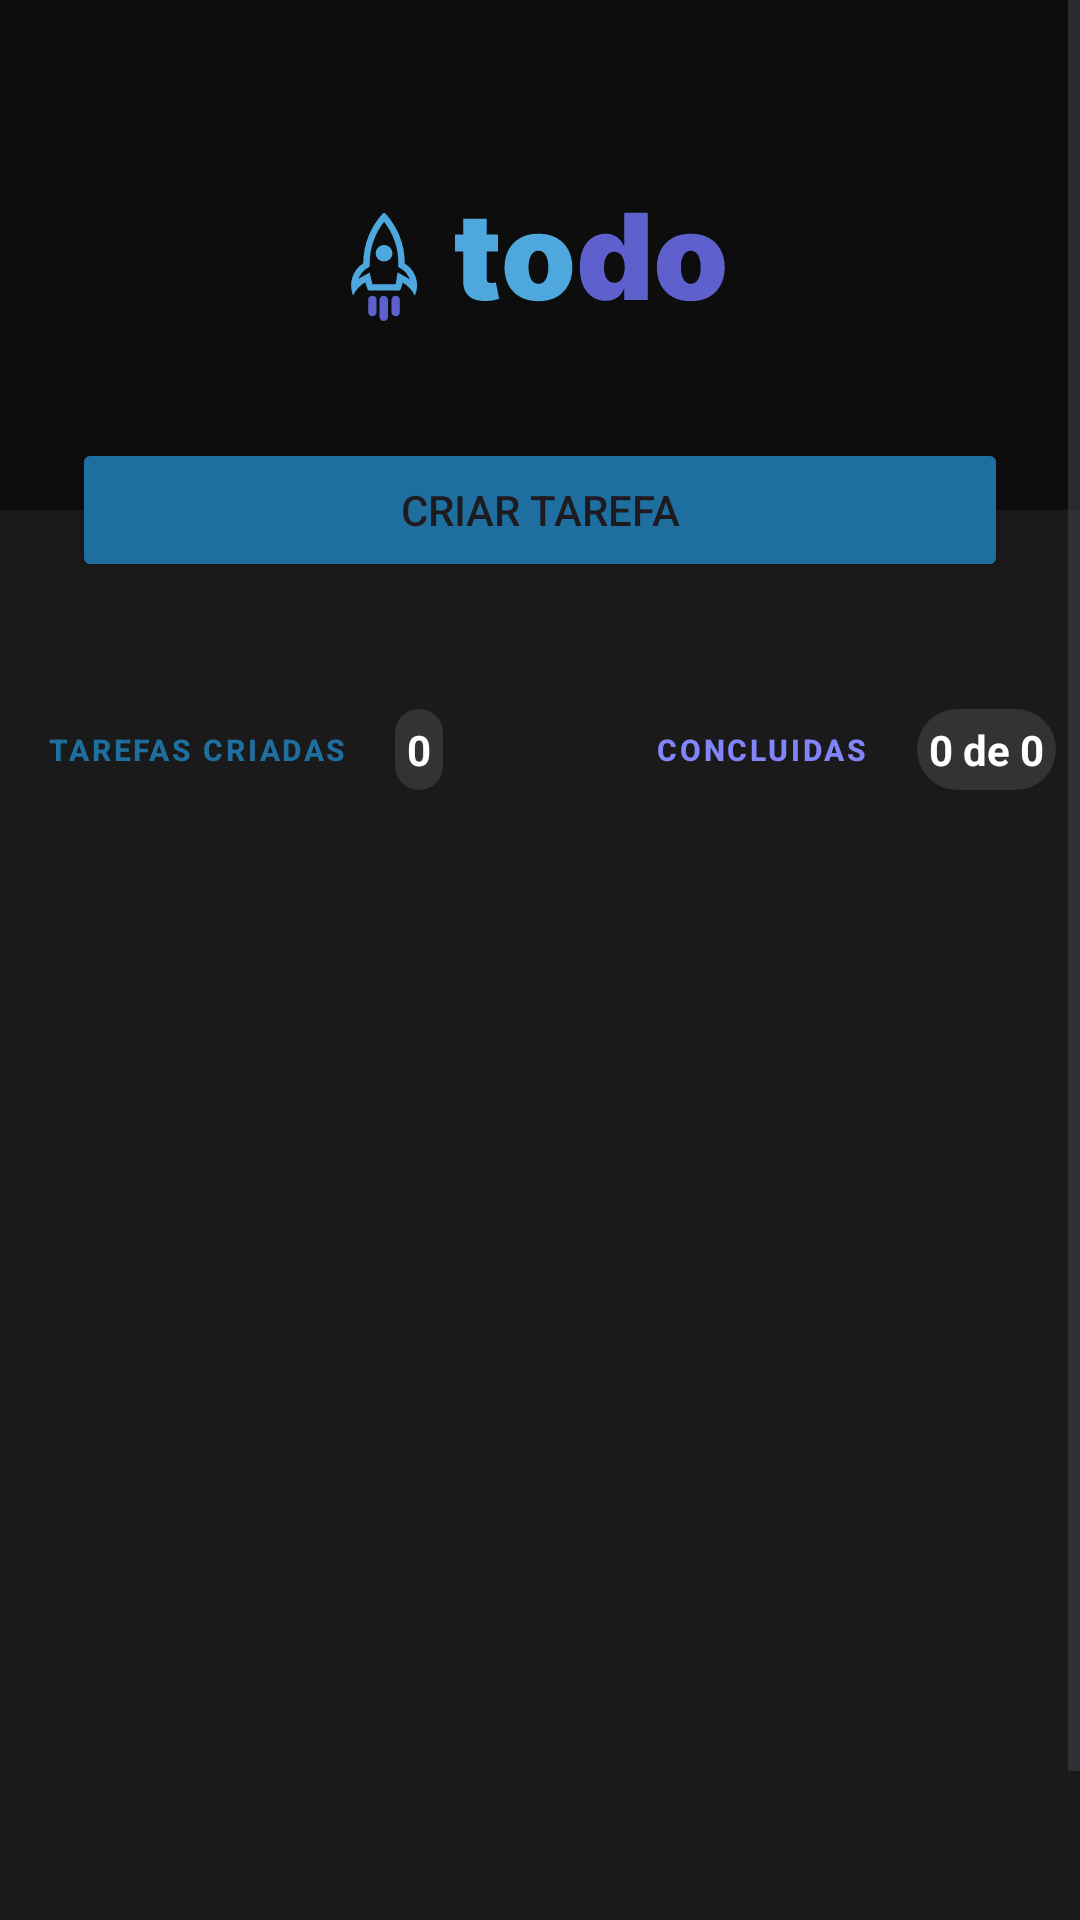

Here is an Android app screen rendered from its layout file. Give the layout XML and the strings, colors and styles it references.
<!-- AndroidManifest.xml: application theme Theme.RocketToDo -->
<!-- res/layout/activity_main.xml -->
<?xml version="1.0" encoding="utf-8"?>
<androidx.constraintlayout.widget.ConstraintLayout xmlns:android="http://schemas.android.com/apk/res/android"
    xmlns:app="http://schemas.android.com/apk/res-auto"
    xmlns:tools="http://schemas.android.com/tools"
    android:id="@+id/main"
    android:layout_width="match_parent"
    android:layout_height="match_parent"
    android:background="@color/bgBodyColor"
    tools:context=".MainActivity">

    <ScrollView
        android:layout_width="0dp"
        android:layout_height="0dp"
        app:layout_constraintTop_toTopOf="parent"
        app:layout_constraintBottom_toBottomOf="parent"
        app:layout_constraintStart_toStartOf="parent"
        app:layout_constraintEnd_toEndOf="parent"
        android:fillViewport="true">

        <androidx.constraintlayout.widget.ConstraintLayout
            android:layout_width="match_parent"
            android:layout_height="wrap_content">

            <LinearLayout
                android:id="@+id/header"
                android:layout_width="0dp"
                android:layout_height="170dp"
                android:background="@color/black"
                android:gravity="center"
                android:orientation="vertical"
                app:layout_constraintEnd_toEndOf="parent"
                app:layout_constraintStart_toStartOf="parent"
                app:layout_constraintTop_toTopOf="parent">

                <ImageView
                    android:id="@+id/imageView"
                    android:layout_width="match_parent"
                    android:layout_height="wrap_content"
                    app:srcCompat="@drawable/logo" />
            </LinearLayout>

            <Button
                android:id="@+id/btnAddTask"
                android:layout_width="0dp"
                android:layout_height="wrap_content"
                android:layout_marginStart="24dp"
                android:layout_marginEnd="24dp"
                android:onClick="adicionarItem"
                android:padding="12dp"
                android:text="Criar Tarefa"
                app:backgroundTint="@color/colorBlue"
                app:cornerRadius="5dp"
                app:icon="@drawable/outline_add_circle_24"
                app:iconGravity="textStart"
                app:iconPadding="8dp"
                app:layout_constraintBottom_toBottomOf="@+id/header"
                app:layout_constraintEnd_toEndOf="parent"
                app:layout_constraintStart_toStartOf="parent"
                app:layout_constraintTop_toBottomOf="@+id/header" />

            <LinearLayout
                android:id="@+id/layout_counters"
                android:layout_width="0dp"
                android:layout_height="wrap_content"
                android:layout_marginTop="32dp"
                android:gravity="center_vertical"
                android:orientation="horizontal"
                android:paddingStart="8dp"
                android:paddingEnd="8dp"
                app:layout_constraintEnd_toEndOf="parent"
                app:layout_constraintStart_toStartOf="parent"
                app:layout_constraintTop_toBottomOf="@+id/btnAddTask">

                <LinearLayout
                    android:layout_width="wrap_content"
                    android:layout_height="wrap_content"
                    android:gravity="center_vertical"
                    android:orientation="horizontal">

                    <Button
                        android:id="@+id/btnTasksCriadas"
                        style="@style/Widget.MaterialComponents.Button.TextButton"
                        android:layout_width="wrap_content"
                        android:layout_height="wrap_content"
                        android:onClick="loadAllTasks"
                        android:text="Tarefas Criadas"
                        android:textColor="@color/colorBlue"
                        android:textSize="10sp"
                        android:textStyle="bold" />
                    <TextView
                        android:id="@+id/txtCriadas"
                        android:layout_width="wrap_content"
                        android:layout_height="wrap_content"
                        android:layout_marginStart="8dp"
                        android:background="@drawable/bg_badge"
                        android:text="0"
                        android:textColor="@android:color/white"
                        android:textStyle="bold"
                        android:padding="4dp"/>
                </LinearLayout>

                <Space
                    android:layout_width="0dp"
                    android:layout_height="wrap_content"
                    android:layout_weight="1" />

                <LinearLayout
                    android:layout_width="wrap_content"
                    android:layout_height="wrap_content"
                    android:gravity="center_vertical"
                    android:orientation="horizontal">

                    <Button
                        android:id="@+id/btnTaskConcluida"
                        style="@style/Widget.MaterialComponents.Button.TextButton"
                        android:layout_width="wrap_content"
                        android:layout_height="wrap_content"
                        android:onClick="loadTasksConcluidos"
                        android:text="Concluidas"
                        android:textColor="@color/purple"
                        android:textSize="10sp"
                        android:textStyle="bold" />
                    <TextView
                        android:id="@+id/txtConcluidas"
                        android:layout_width="wrap_content"
                        android:layout_height="wrap_content"
                        android:layout_marginStart="8dp"
                        android:background="@drawable/bg_badge"
                        android:text="0 de 0"
                        android:textColor="@android:color/white"
                        android:textStyle="bold"
                        android:padding="4dp"/>
                </LinearLayout>
            </LinearLayout>

            <ListView
                android:id="@+id/listView2"
                android:layout_width="0dp"
                android:layout_height="400dp"
                android:layout_marginTop="20dp"
                app:layout_constraintEnd_toEndOf="parent"
                app:layout_constraintStart_toStartOf="parent"
                app:layout_constraintTop_toBottomOf="@+id/layout_counters"
                app:layout_constraintBottom_toBottomOf="parent" />

        </androidx.constraintlayout.widget.ConstraintLayout>
    </ScrollView>
</androidx.constraintlayout.widget.ConstraintLayout>
<!-- resources referenced by this layout -->
<resources>
  <color name="bgBodyColor">#1A1A1A</color>
  <color name="black">#0D0D0D</color>
  <color name="colorBlue">#1E6F9F</color>
  <color name="purple">#8284FA</color>
  <!-- drawable bg_badge (drawable) -->
  <?xml version="1.0" encoding="utf-8"?>
  <shape xmlns:android="http://schemas.android.com/apk/res/android"
      android:shape="rectangle">
      <solid android:color="#333333" /> <corners android:radius="100dp" /> <padding
      android:left="8dp"
      android:right="8dp"
      android:top="2dp"
      android:bottom="2dp" />
  
      <TextView
          android:id="@+id/tv_count_criadas"
          android:layout_width="wrap_content"
          android:layout_height="wrap_content"
          android:layout_marginStart="8dp"
          android:background="@drawable/bg_badge"
          android:text="0"
          android:textColor="@android:color/white"
          android:textStyle="bold"
          android:gravity="center"
          android:paddingStart="8dp"
          android:paddingEnd="8dp" />
  </shape>
  <!-- drawable logo: vector/xml drawable (drawable, 6667 chars, omitted) -->
  <!-- drawable outline_add_circle_24 (drawable) -->
  <vector xmlns:android="http://schemas.android.com/apk/res/android" android:height="24dp" android:tint="#FEFEFE" android:viewportHeight="960" android:viewportWidth="960" android:width="24dp">
        
      <path android:fillColor="@android:color/white" android:pathData="M440,680L520,680L520,520L680,520L680,440L520,440L520,280L440,280L440,440L280,440L280,520L440,520L440,680ZM480,880Q397,880 324,848.5Q251,817 197,763Q143,709 111.5,636Q80,563 80,480Q80,397 111.5,324Q143,251 197,197Q251,143 324,111.5Q397,80 480,80Q563,80 636,111.5Q709,143 763,197Q817,251 848.5,324Q880,397 880,480Q880,563 848.5,636Q817,709 763,763Q709,817 636,848.5Q563,880 480,880ZM480,800Q614,800 707,707Q800,614 800,480Q800,346 707,253Q614,160 480,160Q346,160 253,253Q160,346 160,480Q160,614 253,707Q346,800 480,800ZM480,480Q480,480 480,480Q480,480 480,480Q480,480 480,480Q480,480 480,480Q480,480 480,480Q480,480 480,480Q480,480 480,480Q480,480 480,480Z"/>
      
  </vector>
  <style name="Theme.RocketToDo" parent="Base.Theme.RocketToDo" />
  <style name="Base.Theme.RocketToDo" parent="Theme.Material3.DayNight.NoActionBar">
          
      </style>
</resources>
